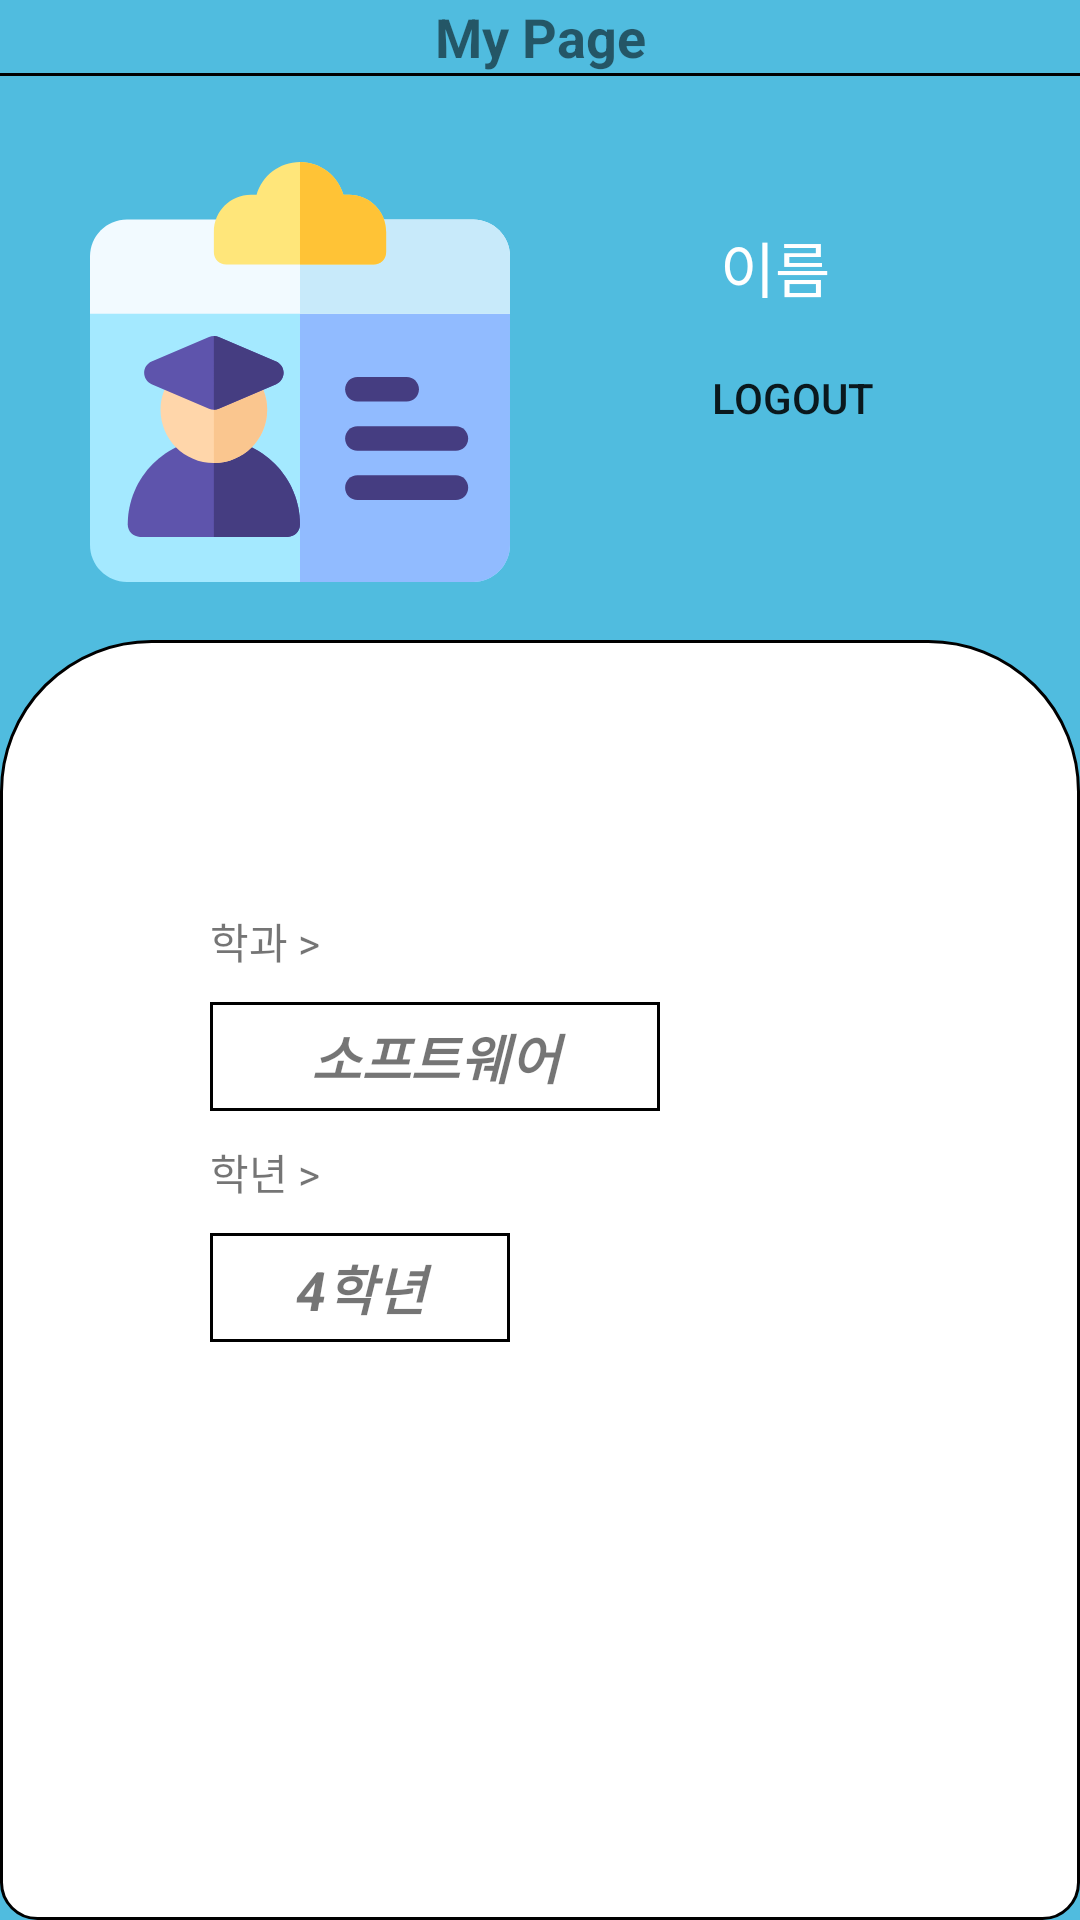

Reconstruct the res/layout file that produces this screen, plus the resources it refers to.
<!-- AndroidManifest.xml: application theme Theme.AppCompat.Light.NoActionBar -->
<!-- res/layout/mypage.xml -->
<?xml version="1.0" encoding="utf-8"?>
<RelativeLayout
    xmlns:android="http://schemas.android.com/apk/res/android" android:layout_width="match_parent"
    android:layout_height="match_parent">

    <LinearLayout
        android:orientation="vertical"
        android:layout_width="match_parent"
        android:layout_height="match_parent">

        <View
            android:layout_width="match_parent"
            android:layout_height="0dp"
            android:layout_weight="2"
            android:background="@color/skiblue" />

        <ImageView
        android:id="@+id/iv"
        android:layout_width="match_parent"
        android:layout_height="0dp"
        android:layout_weight="4"
        android:scaleType="centerCrop"
        android:src="@drawable/round"
        android:background="@color/skiblue"/>
    </LinearLayout>
    <TextView
        android:id="@+id/id_mypage"
        android:layout_width="match_parent"
        android:layout_height="wrap_content"
        android:text="My Page"
        android:textSize="18dp"
        android:textStyle="bold"
        android:gravity="center"
        ></TextView>
    <androidx.appcompat.widget.AppCompatButton
        android:id="@+id/id_logout"
        android:layout_width="wrap_content"
        android:layout_height="wrap_content"
        android:text="Logout"
        android:layout_below="@id/id_name"
        android:layout_toRightOf="@id/id_mypage_view"
        android:layout_marginLeft="50dp"
        android:background="@drawable/white_btn"
        android:layout_marginTop="5dp"
        ></androidx.appcompat.widget.AppCompatButton>
    <View
        android:id="@+id/view"
        android:layout_width="match_parent"
        android:layout_height="1dp"
        android:layout_gravity="center"
        android:background="@color/black"
        android:layout_below="@+id/id_mypage"
        ></View>

    <ImageView
        android:id="@+id/id_mypage_view"
        android:layout_width="140dp"
        android:layout_height="159dp"
        android:src="@drawable/ic_free_icon_student_card_3068500"
        android:layout_below="@+id/id_mypage"
        android:layout_marginTop="20dp"
        android:layout_marginLeft="30dp"></ImageView>
    <TextView
        android:id="@+id/id_name"
        android:layout_width="wrap_content"
        android:layout_height="wrap_content"
        android:text="이름"
        android:layout_toRightOf="@id/id_mypage_view"
        android:layout_below="@id/id_mypage"
        android:layout_marginTop="50dp"
        android:layout_marginLeft="70dp"
        android:textSize="20dp"
        android:textColor="@color/white"
        ></TextView>
    <LinearLayout
        android:layout_width="wrap_content"
        android:layout_height="wrap_content"
        android:orientation="vertical"
        android:layout_below="@id/id_mypage_view"
        android:layout_marginTop="100dp"
        android:layout_marginLeft="70dp"
        >

        <TextView
            android:layout_width="wrap_content"
            android:layout_height="wrap_content"
            android:text="학과 >"></TextView>
        <TextView
            android:id="@+id/id_department"
            android:layout_width="150dp"
            android:layout_height="wrap_content"
            android:layout_marginTop="10dp"
            android:textSize="18dp"
            android:textStyle="bold|italic"
            android:text="소프트웨어"
            android:padding="5dp"
            android:gravity="center"
            android:background="@drawable/cell_shape"
            ></TextView>
        <TextView
            android:layout_width="wrap_content"
            android:layout_height="wrap_content"
            android:layout_marginTop="10dp"
            android:text="학년 >"
            ></TextView>
        <TextView
            android:id="@+id/id_degree"
            android:layout_width="100dp"
            android:layout_height="wrap_content"
            android:layout_marginTop="10dp"
            android:text="4학년"
            android:textSize="18dp"
            android:textStyle="bold|italic"
            android:gravity="center"
            android:padding="5dp"
            android:background="@drawable/cell_shape"
            ></TextView>
    </LinearLayout>
</RelativeLayout>
<!-- resources referenced by this layout -->
<resources>
  <color name="black">#FF000000</color>
  <color name="skiblue">#50bcdf</color>
  <color name="white">#FFFFFFFF</color>
  <!-- drawable cell_shape (drawable) -->
  <?xml version="1.0" encoding="utf-8"?>
  <shape xmlns:android="http://schemas.android.com/apk/res/android"
      android:shape="rectangle">
  
      <solid android:color="@color/white"/>
      <stroke android:width="1dp" android:color="@color/black"/>
  
  </shape>
  <!-- drawable ic_free_icon_student_card_3068500: vector/xml drawable (drawable, 3063 chars, omitted) -->
  <!-- drawable round (drawable) -->
  <?xml version="1.0" encoding="utf-8"?>
  <shape xmlns:android="http://schemas.android.com/apk/res/android"
      android:padding="10dp"
      android:shape="rectangle">
      <solid android:color="#FFF" />
      <corners
          android:bottomLeftRadius="12dp"
          android:bottomRightRadius="12dp"
          android:topLeftRadius="50dp"
          android:topRightRadius="50dp" />
      <stroke
          android:width="1dp"
          android:color="@color/black" />
  </shape>
</resources>
